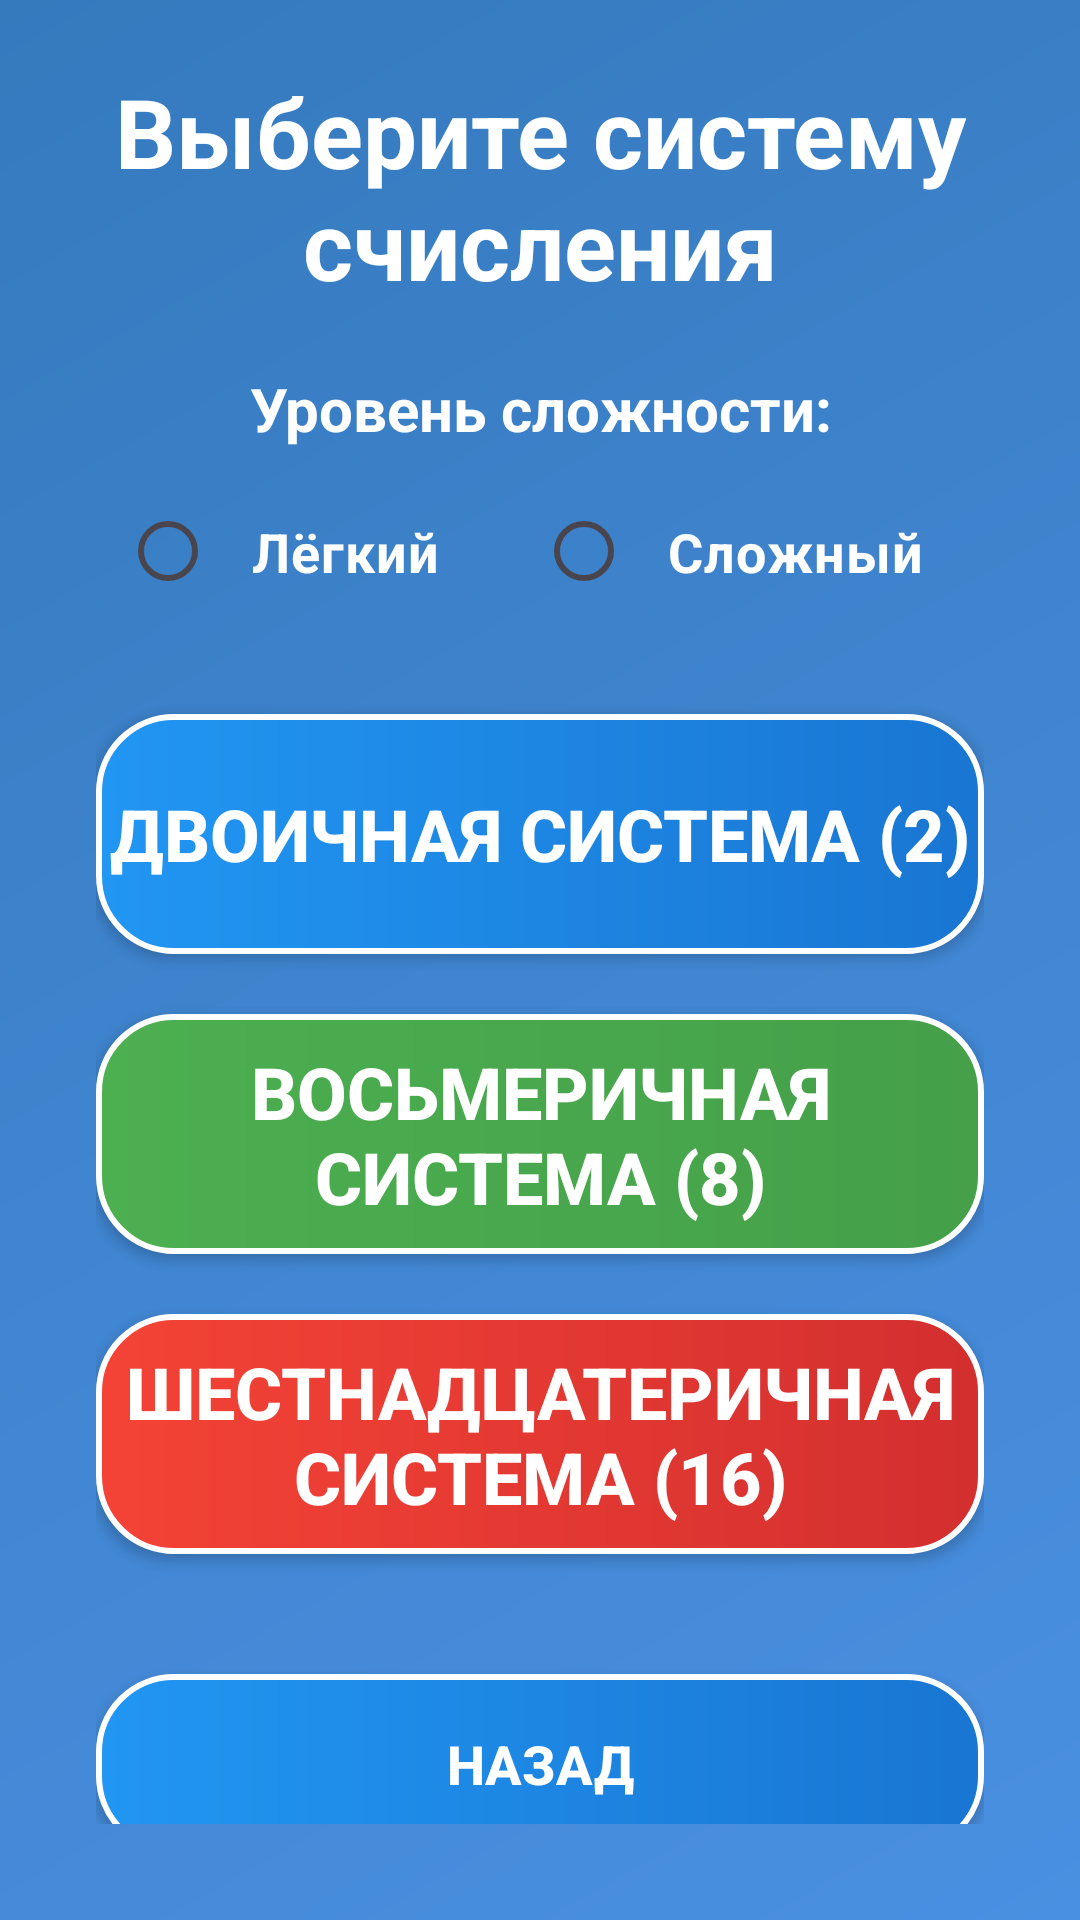

Produce the Android XML layout that renders to this screen, including the resource entries it uses.
<!-- AndroidManifest.xml: application theme Theme.CountingMasterA7 -->
<!-- res/layout/activity_mode_selection.xml -->
<?xml version="1.0" encoding="utf-8"?>
<LinearLayout xmlns:android="http://schemas.android.com/apk/res/android"
    android:layout_width="match_parent"
    android:layout_height="match_parent"
    android:orientation="vertical"
    android:gravity="center"
    android:padding="32dp"
    android:background="@drawable/gradient_background">

    <TextView
        android:id="@+id/mode_selection_title"
        android:layout_width="wrap_content"
        android:layout_height="wrap_content"
        android:text="Выберите систему счисления"
        android:textSize="32sp"
        android:textStyle="bold"
        android:textColor="#FFFFFF"
        android:layout_marginBottom="20dp"
        android:gravity="center" />

    
    <TextView
        android:layout_width="match_parent"
        android:layout_height="wrap_content"
        android:text="Уровень сложности:"
        android:textSize="20sp"
        android:textStyle="bold"
        android:textColor="#FFFFFF"
        android:layout_marginBottom="10dp"
        android:gravity="center" />

    <RadioGroup
        android:id="@+id/difficulty_radio_group"
        android:layout_width="match_parent"
        android:layout_height="wrap_content"
        android:orientation="horizontal"
        android:layout_marginBottom="30dp"
        android:gravity="center">

        <RadioButton
            android:id="@+id/easy_radio_button"
            android:layout_width="wrap_content"
            android:layout_height="wrap_content"
            android:text="Лёгкий"
            android:textSize="18sp"
            android:textStyle="bold"
            android:textColor="#FFFFFF"
            android:buttonTint="#4CAF50"
            android:layout_marginEnd="20dp"
            android:padding="12dp" />

        <RadioButton
            android:id="@+id/hard_radio_button"
            android:layout_width="wrap_content"
            android:layout_height="wrap_content"
            android:text="Сложный"
            android:textSize="18sp"
            android:textStyle="bold"
            android:textColor="#FFFFFF"
            android:buttonTint="#FF9800"
            android:padding="12dp" />

    </RadioGroup>
    

    <Button
        android:id="@+id/base2_button"
        android:layout_width="match_parent"
        android:layout_height="80dp"
        android:text="Двоичная система (2)"
        android:textSize="24sp"
        android:textStyle="bold"
        android:layout_marginBottom="20dp"
        android:background="@drawable/button_gradient_blue"
        android:textColor="#FFFFFF" />

    <Button
        android:id="@+id/base8_button"
        android:layout_width="match_parent"
        android:layout_height="80dp"
        android:text="Восьмеричная система (8)"
        android:textSize="24sp"
        android:textStyle="bold"
        android:layout_marginBottom="20dp"
        android:background="@drawable/button_gradient_green"
        android:textColor="#FFFFFF" />

    <Button
        android:id="@+id/base16_button"
        android:layout_width="match_parent"
        android:layout_height="80dp"
        android:text="Шестнадцатеричная система (16)"
        android:textSize="24sp"
        android:textStyle="bold"
        android:layout_marginBottom="40dp"
        android:background="@drawable/button_gradient_red"
        android:textColor="#FFFFFF" />

    <Button
        android:id="@+id/back_button"
        android:layout_width="match_parent"
        android:layout_height="60dp"
        android:text="НАЗАД"
        android:textSize="18sp"
        android:textStyle="bold"
        android:background="@drawable/button_gradient_blue"
        android:textColor="#FFFFFF" />

</LinearLayout>
<!-- resources referenced by this layout -->
<resources>
  <!-- drawable button_gradient_blue (drawable) -->
  <?xml version="1.0" encoding="utf-8"?>
  <shape xmlns:android="http://schemas.android.com/apk/res/android">
      <gradient
          android:startColor="#2196F3"
          android:endColor="#1976D2"
          android:angle="0"/>
      <corners android:radius="25dp"/>
      <stroke android:width="2dp" android:color="#FFFFFF"/>
  </shape>
  <!-- drawable button_gradient_green (drawable) -->
  <?xml version="1.0" encoding="utf-8"?>
  <shape xmlns:android="http://schemas.android.com/apk/res/android">
      <gradient
          android:startColor="#4CAF50"
          android:endColor="#45A049"
          android:angle="0"/>
      <corners android:radius="25dp"/>
      <stroke android:width="2dp" android:color="#FFFFFF"/>
  </shape>
  <!-- drawable button_gradient_red (drawable) -->
  <?xml version="1.0" encoding="utf-8"?>
  <shape xmlns:android="http://schemas.android.com/apk/res/android">
      <gradient
          android:startColor="#F44336"
          android:endColor="#D32F2F"
          android:angle="0"/>
      <corners android:radius="25dp"/>
      <stroke android:width="2dp" android:color="#FFFFFF"/>
  </shape>
  <!-- drawable gradient_background (drawable) -->
  <?xml version="1.0" encoding="utf-8"?>
  <shape xmlns:android="http://schemas.android.com/apk/res/android">
      <gradient
          android:startColor="#4A90E2"
          android:endColor="#357ABD"
          android:angle="135"/>
  </shape>
  <style name="Theme.CountingMasterA7" parent="Base.Theme.CountingMasterA7" />
  <style name="Base.Theme.CountingMasterA7" parent="Theme.Material3.DayNight.NoActionBar">
          
          
      </style>
</resources>
